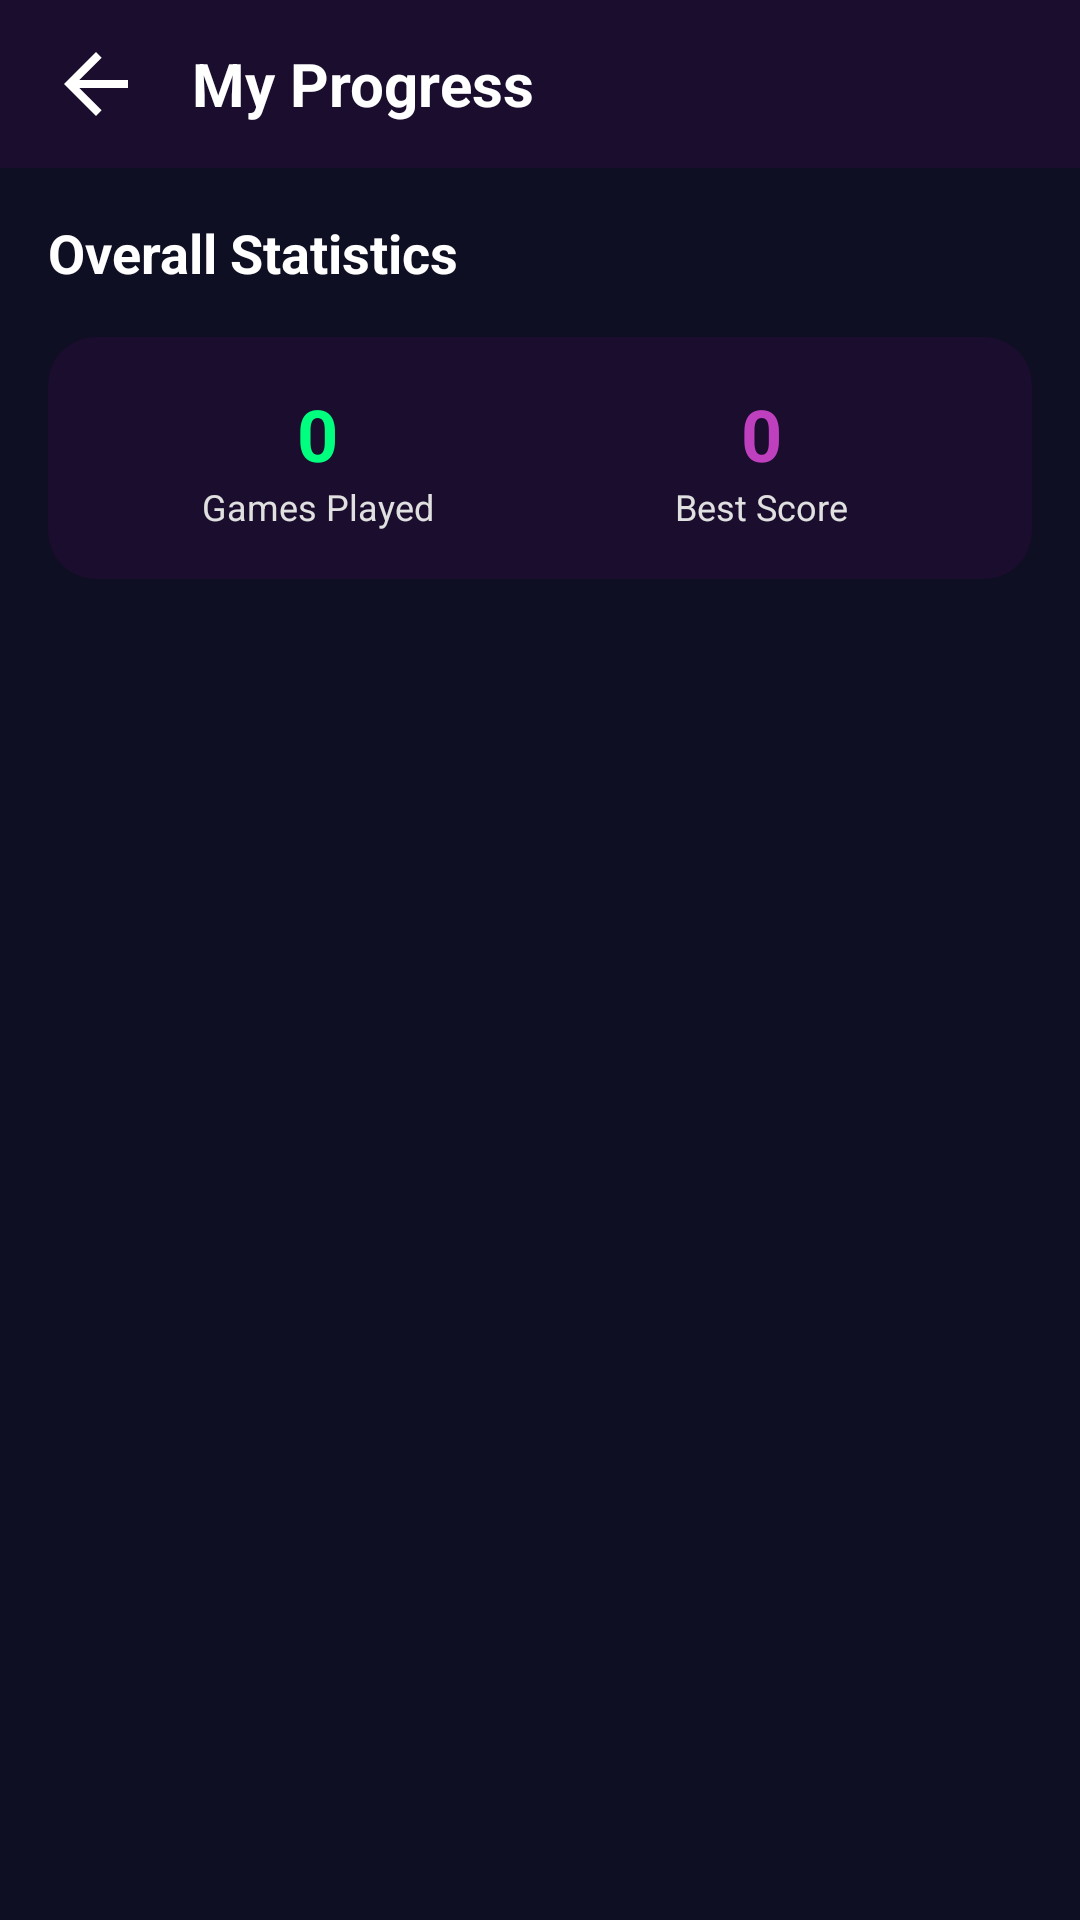

Reconstruct the res/layout file that produces this screen, plus the resources it refers to.
<!-- AndroidManifest.xml: application theme Theme.NextStep -->
<!-- res/layout/activity_my_progress.xml -->
<?xml version="1.0" encoding="utf-8"?>
<LinearLayout xmlns:android="http://schemas.android.com/apk/res/android"
    xmlns:app="http://schemas.android.com/apk/res-auto"
    android:layout_width="match_parent"
    android:layout_height="match_parent"
    android:orientation="vertical"
    android:background="@color/dark_background_primary">

    
    <LinearLayout
        android:layout_width="match_parent"
        android:layout_height="?attr/actionBarSize"
        android:orientation="horizontal"
        android:gravity="center_vertical"
        android:paddingStart="16dp"
        android:paddingEnd="16dp"
        android:background="@color/dark_background_secondary">

        <ImageView
            android:id="@+id/ivBackArrow"
            android:layout_width="32dp"
            android:layout_height="32dp"
            android:src="@drawable/ic_back_arrow"
            android:contentDescription="@string/back_button_desc"
            android:clickable="true"
            android:focusable="true"
            app:tint="@color/text_light" />

        <TextView
            android:layout_width="0dp"
            android:layout_height="wrap_content"
            android:layout_weight="1"
            android:text="@string/my_progress_title"
            android:textSize="20sp"
            android:textStyle="bold"
            android:textColor="@color/text_light"
            android:layout_marginStart="16dp" />
    </LinearLayout>

    <ScrollView
        android:layout_width="match_parent"
        android:layout_height="match_parent"
        android:padding="16dp">

        <LinearLayout
            android:layout_width="match_parent"
            android:layout_height="wrap_content"
            android:orientation="vertical">

            
            <TextView
                android:layout_width="match_parent"
                android:layout_height="wrap_content"
                android:text="@string/overall_statistics"
                android:textSize="18sp"
                android:textStyle="bold"
                android:textColor="@color/text_light"
                android:layout_marginBottom="16dp" />

            <LinearLayout
                android:layout_width="match_parent"
                android:layout_height="wrap_content"
                android:orientation="horizontal"
                android:background="@drawable/rounded_card_background"
                android:padding="16dp"
                android:layout_marginBottom="24dp">

                <LinearLayout
                    android:layout_width="0dp"
                    android:layout_height="wrap_content"
                    android:layout_weight="1"
                    android:orientation="vertical"
                    android:gravity="center">

                    <TextView
                        android:id="@+id/tvTotalGamesPlayed"
                        android:layout_width="wrap_content"
                        android:layout_height="wrap_content"
                        android:text="@string/total_games_placeholder"
                        android:textSize="24sp"
                        android:textStyle="bold"
                        android:textColor="@color/accent_green" />

                    <TextView
                        android:layout_width="wrap_content"
                        android:layout_height="wrap_content"
                        android:text="@string/games_played_label"
                        android:textSize="12sp"
                        android:textColor="@color/text_medium" />

                </LinearLayout>

                <LinearLayout
                    android:layout_width="0dp"
                    android:layout_height="wrap_content"
                    android:layout_weight="1"
                    android:orientation="vertical"
                    android:gravity="center">

                    <TextView
                        android:id="@+id/tvBestScore"
                        android:layout_width="wrap_content"
                        android:layout_height="wrap_content"
                        android:text="@string/best_score_placeholder"
                        android:textSize="24sp"
                        android:textStyle="bold"
                        android:textColor="@color/accent_purple" />

                    <TextView
                        android:layout_width="wrap_content"
                        android:layout_height="wrap_content"
                        android:text="@string/best_score_label"
                        android:textSize="12sp"
                        android:textColor="@color/text_medium" />

                </LinearLayout>

            </LinearLayout>

        </LinearLayout>

    </ScrollView>

</LinearLayout>
<!-- resources referenced by this layout -->
<resources>
  <color name="accent_green">#00FF7F</color>
  <color name="accent_purple">#BF40BF</color>
  <color name="dark_background_primary">#0F0F23</color>
  <color name="dark_background_secondary">#1A0D2E</color>
  <color name="text_light">#FFFFFF</color>
  <color name="text_medium">#E0E0E0</color>
  <!-- drawable ic_back_arrow (drawable) -->
  <?xml version="1.0" encoding="utf-8"?>
  <vector xmlns:android="http://schemas.android.com/apk/res/android"
      android:width="24dp"
      android:height="24dp"
      android:viewportWidth="24"
      android:viewportHeight="24">
      <path
          android:fillColor="#9E0BB5"
          android:pathData="M20,11H7.83l5.59,-5.59L12,4L4,12l8,8l1.41,-1.41L7.83,13H20V11z"/>
  </vector>
  <!-- drawable rounded_card_background (drawable) -->
  <?xml version="1.0" encoding="utf-8"?>
  <shape xmlns:android="http://schemas.android.com/apk/res/android">
      <solid android:color="@color/dark_background_secondary" /> 
      <corners android:radius="16dp" /> 
      <padding
          android:left="8dp"
          android:top="8dp"
          android:right="8dp"
          android:bottom="8dp" />
  </shape>
  <string name="back_button_desc">Back</string>
  <string name="best_score_label">Best Score</string>
  <string name="best_score_placeholder">0</string>
  <string name="games_played_label">Games Played</string>
  <string name="my_progress_title">My Progress</string>
  <string name="overall_statistics">Overall Statistics</string>
  <string name="total_games_placeholder">0</string>
  <style name="Theme.NextStep" parent="Theme.MaterialComponents.DayNight.NoActionBar">
          <item name="colorPrimary">@color/neon_pink</item>
          <item name="colorPrimaryVariant">@color/primary_dark</item>
          <item name="colorOnPrimary">@color/text_primary</item>
          <item name="colorSecondary">@color/neon_purple</item>
          <item name="colorAccent">@color/neon_purple</item>
  
          
          
  
          
          <item name="android:statusBarColor">@android:color/transparent</item>
  
          <item name="android:colorBackground">@color/background_primary</item>
          <item name="colorSurface">@color/background_secondary</item>
          <item name="colorOnBackground">@color/text_primary</item>
          <item name="colorOnSurface">@color/text_primary</item>
  
          <item name="android:navigationBarColor">@color/background_primary</item>
  
          <item name="android:windowLightStatusBar">false</item>
          <item name="android:textColorPrimary">@color/text_primary</item>
          <item name="android:textColorSecondary">@color/text_secondary</item>
          <item name="android:windowBackground">@color/background_primary</item>
      </style>
  <color name="neon_pink">#FF1493</color>
  <color name="primary_dark">#1A0D2E</color>
  <color name="text_primary">#FFFFFF</color>
  <color name="neon_purple">#BF40BF</color>
  <color name="background_primary">#0F0F23</color>
  <color name="background_secondary">#1A0D2E</color>
  <color name="text_secondary">#E0E0E0</color>
</resources>
